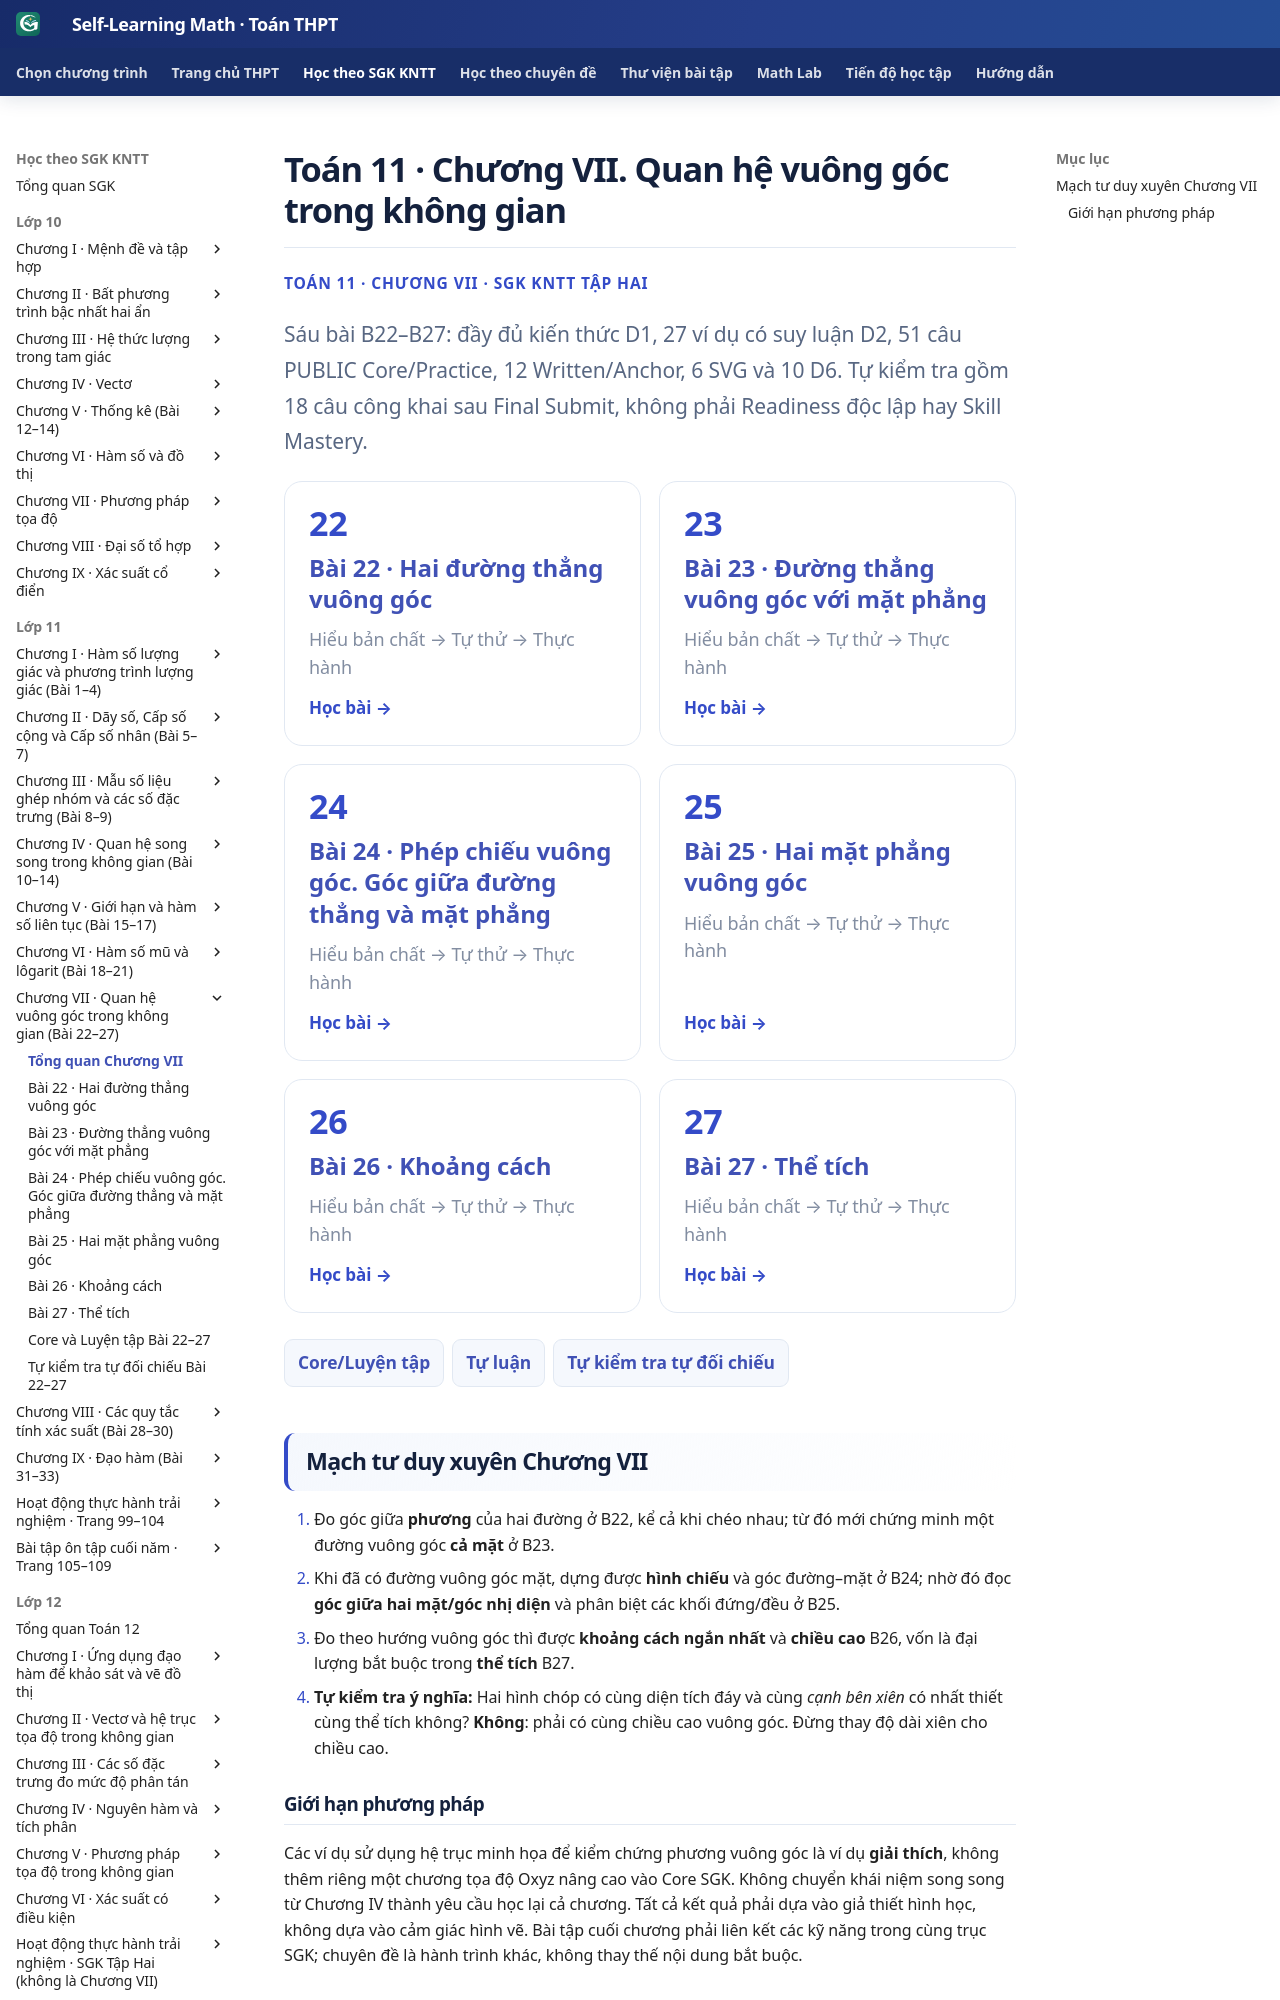

repository: TMA2015/self-learning-math · page: thpt-preview/sgk/lop-11/chuong-vii/index.html · generator: mkdocs

# Toán 11 · Chương VII. Quan hệ vuông góc trong không gian

<div class="thpt-r4-screen" data-thpt-r4><p class="thpt-r4-eyebrow">TOÁN 11 · CHƯƠNG VII · SGK KNTT TẬP HAI</p><p class="thpt-r4-lead">Sáu bài B22–B27: đầy đủ kiến thức D1, 27 ví dụ có suy luận D2, 51 câu PUBLIC Core/Practice, 12 Written/Anchor, 6 SVG và 10 D6. Tự kiểm tra gồm 18 câu công khai sau Final Submit, không phải Readiness độc lập hay Skill Mastery.</p><div class="thpt-r4-grid">
<a class="thpt-r4-tile" href="bai-22/"><span aria-hidden="true">22</span><strong>Bài 22 · Hai đường thẳng vuông góc</strong><small>Hiểu bản chất → Tự thử → Thực hành</small><em>Học bài →</em></a>
<a class="thpt-r4-tile" href="bai-23/"><span aria-hidden="true">23</span><strong>Bài 23 · Đường thẳng vuông góc với mặt phẳng</strong><small>Hiểu bản chất → Tự thử → Thực hành</small><em>Học bài →</em></a>
<a class="thpt-r4-tile" href="bai-24/"><span aria-hidden="true">24</span><strong>Bài 24 · Phép chiếu vuông góc. Góc giữa đường thẳng và mặt phẳng</strong><small>Hiểu bản chất → Tự thử → Thực hành</small><em>Học bài →</em></a>
<a class="thpt-r4-tile" href="bai-25/"><span aria-hidden="true">25</span><strong>Bài 25 · Hai mặt phẳng vuông góc</strong><small>Hiểu bản chất → Tự thử → Thực hành</small><em>Học bài →</em></a>
<a class="thpt-r4-tile" href="bai-26/"><span aria-hidden="true">26</span><strong>Bài 26 · Khoảng cách</strong><small>Hiểu bản chất → Tự thử → Thực hành</small><em>Học bài →</em></a>
<a class="thpt-r4-tile" href="bai-27/"><span aria-hidden="true">27</span><strong>Bài 27 · Thể tích</strong><small>Hiểu bản chất → Tự thử → Thực hành</small><em>Học bài →</em></a></div><nav class="thpt-r4-lesson-tabs"><a href="luyen-tap/">Core/Luyện tập</a><a href="../../../thu-vien/tu-luan-g11-chuong-vii/">Tự luận</a><a href="tu-kiem-tra-chuong/">Tự kiểm tra tự đối chiếu</a></nav></div>

## Mạch tư duy xuyên Chương VII

1. Đo góc giữa **phương** của hai đường ở B22, kể cả khi chéo nhau; từ đó mới chứng minh một đường vuông góc **cả mặt** ở B23.
2. Khi đã có đường vuông góc mặt, dựng được **hình chiếu** và góc đường–mặt ở B24; nhờ đó đọc **góc giữa hai mặt/góc nhị diện** và phân biệt các khối đứng/đều ở B25.
3. Đo theo hướng vuông góc thì được **khoảng cách ngắn nhất** và **chiều cao** B26, vốn là đại lượng bắt buộc trong **thể tích** B27.
4. **Tự kiểm tra ý nghĩa:** Hai hình chóp có cùng diện tích đáy và cùng *cạnh bên xiên* có nhất thiết cùng thể tích không? **Không**: phải có cùng chiều cao vuông góc. Đừng thay độ dài xiên cho chiều cao.
